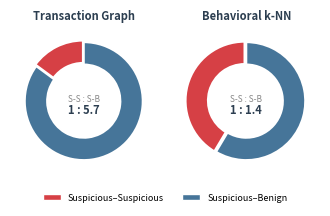
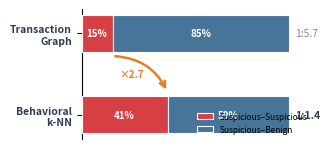
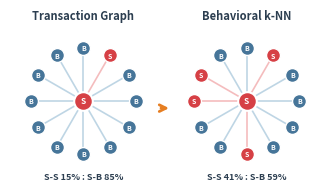
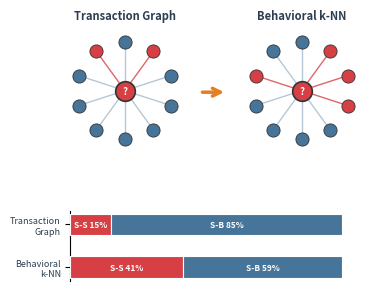

Python code for these plots, in order:
"""
Intro figure variants for style comparison.
Usage: python visualize/gen_intro_variants.py
"""
import matplotlib
matplotlib.use('Agg')
import matplotlib.pyplot as plt
import matplotlib.patches as mpatches
import matplotlib.patheffects as pe
import numpy as np
import os

OUT_DIR = 'visualize/paper_figures'
os.makedirs(OUT_DIR, exist_ok=True)

# Common data
SS_TRANS, SB_TRANS = 257384, 1468962
SS_KNN, SB_KNN = 61987, 87555

# Color palette (academic, colorblind-friendly)
C_SUSP = '#D64045'   # muted red
C_BENIGN = '#467599'  # steel blue
C_SUSP_L = '#F0A0A2' # light red
C_BENIGN_L = '#A3C4D9' # light blue
C_BG = '#FAFAFA'
C_GRAY = '#888888'
C_DARK = '#2C3E50'
C_ARROW = '#E67E22'


def variant_a_donut():
    """Style A: Side-by-side donut charts."""
    fig, axes = plt.subplots(1, 2, figsize=(3.4, 2.0))
    fig.patch.set_facecolor('white')

    for ax, ss, sb, title, ratio_str in [
        (axes[0], SS_TRANS, SB_TRANS, 'Transaction Graph', '1 : 5.7'),
        (axes[1], SS_KNN, SB_KNN, 'Behavioral k-NN', '1 : 1.4'),
    ]:
        total = ss + sb
        ss_pct = ss / total * 100
        sb_pct = sb / total * 100
        sizes = [ss_pct, sb_pct]
        colors = [C_SUSP, C_BENIGN]
        explode = (0.03, 0.0)

        wedges, _ = ax.pie(sizes, colors=colors, startangle=90,
                           wedgeprops=dict(width=0.38, edgecolor='white', linewidth=1.5),
                           explode=explode)

        # Center text
        ax.text(0, 0.05, f'S-S : S-B', ha='center', va='center',
                fontsize=6, color=C_GRAY)
        ax.text(0, -0.15, ratio_str, ha='center', va='center',
                fontsize=8, fontweight='bold', color=C_DARK)

        ax.set_title(title, fontsize=8, fontweight='bold', color=C_DARK, pad=6)

    # Legend
    legend_elements = [
        mpatches.Patch(facecolor=C_SUSP, edgecolor='white', label='Suspicious–Suspicious'),
        mpatches.Patch(facecolor=C_BENIGN, edgecolor='white', label='Suspicious–Benign'),
    ]
    fig.legend(handles=legend_elements, loc='lower center', ncol=2,
               fontsize=6.5, frameon=False, bbox_to_anchor=(0.5, -0.02))

    plt.tight_layout(rect=[0, 0.06, 1, 1])
    path = os.path.join(OUT_DIR, 'intro_A_donut.pdf')
    plt.savefig(path, bbox_inches='tight', facecolor='white')
    plt.savefig(path.replace('.pdf', '.png'), bbox_inches='tight', facecolor='white')
    plt.close()
    print(f'Saved: {path}')


def variant_b_stacked():
    """Style B: Horizontal stacked bars with arrow annotation."""
    fig, ax = plt.subplots(figsize=(3.4, 1.6))
    fig.patch.set_facecolor('white')
    ax.set_facecolor('white')

    labels = ['Transaction\nGraph', 'Behavioral\nk-NN']
    ss_pcts = [SS_TRANS/(SS_TRANS+SB_TRANS)*100, SS_KNN/(SS_KNN+SB_KNN)*100]
    sb_pcts = [SB_TRANS/(SS_TRANS+SB_TRANS)*100, SB_KNN/(SS_KNN+SB_KNN)*100]

    y = np.arange(len(labels))
    h = 0.45

    # Stacked bars
    bars_ss = ax.barh(y, ss_pcts, h, color=C_SUSP, edgecolor='white', linewidth=0.8, label='Suspicious–Suspicious', zorder=3)
    bars_sb = ax.barh(y, sb_pcts, h, left=ss_pcts, color=C_BENIGN, edgecolor='white', linewidth=0.8, label='Suspicious–Benign', zorder=3)

    # Percentage labels
    for i, (ss, sb) in enumerate(zip(ss_pcts, sb_pcts)):
        if ss > 8:
            ax.text(ss/2, i, f'{ss:.0f}%', ha='center', va='center',
                    fontsize=7, fontweight='bold', color='white', zorder=4)
        ax.text(ss + sb/2, i, f'{sb:.0f}%', ha='center', va='center',
                fontsize=7, fontweight='bold', color='white', zorder=4)

    # Ratio annotations on the right
    ax.text(103, 0, '1:5.7', ha='left', va='center', fontsize=7.5, color=C_GRAY, style='italic')
    ax.text(103, 1, '1:1.4', ha='left', va='center', fontsize=7.5, color=C_DARK, fontweight='bold', style='italic')

    # Arrow between bars
    ax.annotate('', xy=(ss_pcts[1], 0.72), xytext=(ss_pcts[0], 0.28),
                arrowprops=dict(arrowstyle='->', color=C_ARROW, lw=1.8,
                                connectionstyle='arc3,rad=-0.3'))
    ax.text(24, 0.5, '×2.7', ha='center', va='center', fontsize=7,
            fontweight='bold', color=C_ARROW)

    ax.set_yticks(y)
    ax.set_yticklabels(labels, fontsize=7.5, fontweight='bold', color=C_DARK)
    ax.set_xlim(0, 115)
    ax.set_xticks([])
    ax.spines['top'].set_visible(False)
    ax.spines['right'].set_visible(False)
    ax.spines['bottom'].set_visible(False)
    ax.invert_yaxis()

    ax.legend(fontsize=6, loc='lower right', frameon=False, ncol=1,
              bbox_to_anchor=(0.98, -0.02))

    plt.tight_layout()
    path = os.path.join(OUT_DIR, 'intro_B_stacked.pdf')
    plt.savefig(path, bbox_inches='tight', facecolor='white')
    plt.savefig(path.replace('.pdf', '.png'), bbox_inches='tight', facecolor='white')
    plt.close()
    print(f'Saved: {path}')


def variant_c_ego():
    """Style C: Ego-network conceptual diagram."""
    fig, axes = plt.subplots(1, 2, figsize=(3.4, 2.4))
    fig.patch.set_facecolor('white')

    np.random.seed(42)

    for ax, ss_ratio, title, ss_pct, sb_pct in [
        (axes[0], 0.15, 'Transaction Graph', 15, 85),
        (axes[1], 0.41, 'Behavioral k-NN', 41, 59),
    ]:
        ax.set_facecolor('white')
        ax.set_xlim(-1.6, 1.6)
        ax.set_ylim(-1.6, 1.6)
        ax.set_aspect('equal')
        ax.axis('off')

        # Center suspicious node
        ax.scatter(0, 0, s=180, c=C_SUSP, edgecolors='white', linewidths=1.5, zorder=5)
        ax.text(0, 0, 'S', ha='center', va='center', fontsize=6, fontweight='bold',
                color='white', zorder=6)

        # Neighbor nodes
        n_neighbors = 12
        n_susp = int(n_neighbors * ss_ratio)
        n_benign = n_neighbors - n_susp

        angles = np.linspace(0, 2*np.pi, n_neighbors, endpoint=False)
        radius = 1.15
        is_susp = [True]*n_susp + [False]*n_benign
        np.random.shuffle(is_susp)

        for angle, susp in zip(angles, is_susp):
            x = radius * np.cos(angle)
            y = radius * np.sin(angle)
            color = C_SUSP if susp else C_BENIGN
            label = 'S' if susp else 'B'

            # Edge
            edge_color = C_SUSP_L if susp else C_BENIGN_L
            ax.plot([0, x], [0, y], color=edge_color, linewidth=1.2, zorder=1, alpha=0.7)

            # Node with letter
            ax.scatter(x, y, s=100, c=color, edgecolors='white', linewidths=1.0, zorder=4)
            ax.text(x, y, label, ha='center', va='center', fontsize=5, fontweight='bold',
                    color='white', zorder=5)

        ax.set_title(title, fontsize=8, fontweight='bold', color=C_DARK, pad=6)
        ax.text(0, -1.55, f'S-S {ss_pct}% : S-B {sb_pct}%', ha='center', va='top',
                fontsize=6.5, color=C_DARK, fontweight='bold')

    # Arrow between subplots
    fig.patches.append(mpatches.FancyArrowPatch(
        (0.48, 0.5), (0.52, 0.5), transform=fig.transFigure,
        arrowstyle='->', mutation_scale=12, color=C_ARROW, linewidth=2,
        zorder=10))

    plt.tight_layout(rect=[0, 0.06, 1, 1], w_pad=1.2)
    path = os.path.join(OUT_DIR, 'intro_C_ego.pdf')
    plt.savefig(path, bbox_inches='tight', facecolor='white')
    plt.savefig(path.replace('.pdf', '.png'), bbox_inches='tight', facecolor='white')
    plt.close()
    print(f'Saved: {path}')


def variant_d_combined():
    """Style D: Ego-network (top) + ratio bar (bottom) combined."""
    fig = plt.figure(figsize=(3.4, 3.2))
    fig.patch.set_facecolor('white')

    # Top row: ego networks
    ax1 = fig.add_axes([0.02, 0.40, 0.44, 0.55])
    ax2 = fig.add_axes([0.54, 0.40, 0.44, 0.55])
    # Bottom: ratio bar
    ax3 = fig.add_axes([0.08, 0.08, 0.84, 0.22])

    np.random.seed(42)

    for ax, ss_ratio, title in [
        (ax1, 0.15, 'Transaction Graph'),
        (ax2, 0.41, 'Behavioral k-NN'),
    ]:
        ax.set_facecolor('white')
        ax.set_xlim(-1.7, 1.7)
        ax.set_ylim(-1.5, 1.5)
        ax.set_aspect('equal')
        ax.axis('off')

        # Center suspicious node
        ax.scatter(0, 0, s=200, c=C_SUSP, edgecolors='#333333', linewidths=1.2, zorder=5)
        ax.text(0, 0, '?', ha='center', va='center', fontsize=7, fontweight='bold',
                color='white', zorder=6)

        # Neighbor nodes
        n_neighbors = 10
        n_susp = round(n_neighbors * ss_ratio)
        n_benign = n_neighbors - n_susp
        angles = np.linspace(0, 2*np.pi, n_neighbors, endpoint=False) + np.pi/10
        radius = 1.1
        is_susp = [True]*n_susp + [False]*n_benign
        np.random.shuffle(is_susp)

        for angle, susp in zip(angles, is_susp):
            x = radius * np.cos(angle)
            y = radius * np.sin(angle)
            color = C_SUSP if susp else C_BENIGN
            edge_alpha = 0.8 if susp else 0.4
            ax.plot([0, x], [0, y], color=color, linewidth=1.0, zorder=1, alpha=edge_alpha)
            ax.scatter(x, y, s=90, c=color, edgecolors='#333333', linewidths=0.6, zorder=4)

        ax.set_title(title, fontsize=8, fontweight='bold', color=C_DARK, pad=4)

    # Arrow between ego networks
    fig.patches.append(mpatches.FancyArrowPatch(
        (0.46, 0.67), (0.54, 0.67), transform=fig.transFigure,
        arrowstyle='->', mutation_scale=14, color=C_ARROW, linewidth=2.5, zorder=10))

    # Bottom bar: S-S ratio comparison
    ax3.set_facecolor('white')
    categories = ['Transaction\nGraph', 'Behavioral\nk-NN']
    ss_pcts = [SS_TRANS/(SS_TRANS+SB_TRANS)*100, SS_KNN/(SS_KNN+SB_KNN)*100]
    sb_pcts = [100 - p for p in ss_pcts]

    y = np.arange(2)
    h = 0.5
    ax3.barh(y, ss_pcts, h, color=C_SUSP, edgecolor='white', linewidth=0.8, zorder=3)
    ax3.barh(y, sb_pcts, h, left=ss_pcts, color=C_BENIGN, edgecolor='white', linewidth=0.8, zorder=3)

    for i, (ss, sb) in enumerate(zip(ss_pcts, sb_pcts)):
        if ss > 10:
            ax3.text(ss/2, i, f'S-S {ss:.0f}%', ha='center', va='center',
                     fontsize=6, fontweight='bold', color='white', zorder=4)
        ax3.text(ss + sb/2, i, f'S-B {sb:.0f}%', ha='center', va='center',
                 fontsize=6, fontweight='bold', color='white', zorder=4)

    ax3.set_yticks(y)
    ax3.set_yticklabels(categories, fontsize=6.5, color=C_DARK)
    ax3.set_xticks([])
    ax3.spines['top'].set_visible(False)
    ax3.spines['right'].set_visible(False)
    ax3.spines['bottom'].set_visible(False)
    ax3.invert_yaxis()

    path = os.path.join(OUT_DIR, 'intro_D_combined.pdf')
    plt.savefig(path, bbox_inches='tight', facecolor='white')
    plt.savefig(path.replace('.pdf', '.png'), bbox_inches='tight', facecolor='white')
    plt.close()
    print(f'Saved: {path}')


if __name__ == '__main__':
    print('Generating intro figure variants...')
    variant_a_donut()
    variant_b_stacked()
    variant_c_ego()
    variant_d_combined()
    print('Done!')
